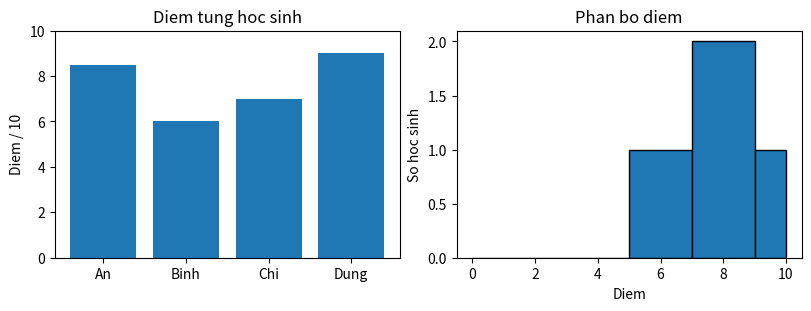

Generate this figure with matplotlib:
# -*- coding: utf-8 -*-
import numpy as np
import matplotlib.pyplot as plt

# Cùng dữ liệu nhưng hai biểu đồ trả lời hai câu hỏi khác nhau.
names = ["An", "Binh", "Chi", "Dung"]
scores = np.array([8.5, 6.0, 7.0, 9.0])
fig, axes = plt.subplots(1, 2, figsize=(8, 3), layout="constrained")
axes[0].bar(names, scores)
axes[0].set(title="Diem tung hoc sinh", ylabel="Diem / 10", ylim=(0,10))
axes[1].hist(scores, bins=[0,5,7,9,10], edgecolor="black")
axes[1].set(title="Phan bo diem", xlabel="Diem", ylabel="So hoc sinh")
fig.savefig("demo_plot.png", dpi=120)
plt.close(fig)
print("Điểm trung bình:", scores.mean())
print("Số mẫu:", len(scores))
print("Biểu đồ đã lưu: demo_plot.png")
